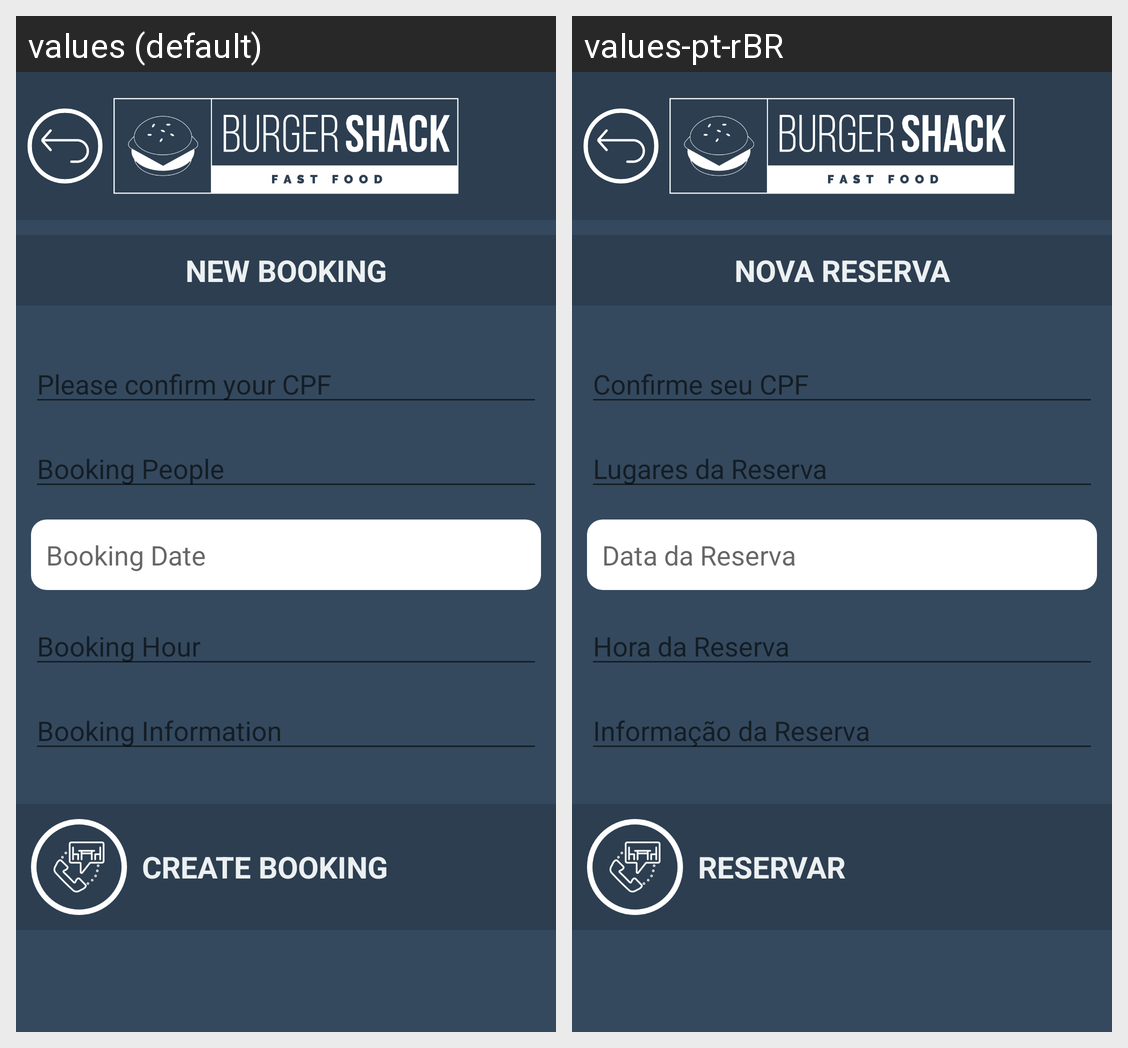

Locale-by-locale string values for the Android screen shown in this grid:
Android screen res/layout/booking_new_activity.xml rendered under 2 locales, left to right: values (default), values-pt-rBR. Device: Nexus 5 (rendered at 1080×1920; each locale shown at half size, 540×960, under a caption strip naming it); theme AppTheme.
Strings drawn on this screen, with the default value and each locale's value (text and hints the layout hard-codes, and strings that could not be matched under every locale, appear in the picture but are not listed):

tilte_booking_new
  values: New Booking
  values-pt-rBR: Nova Reserva

booking_cpf
  values: Please confirm your CPF
  values-pt-rBR: Confirme seu CPF

booking_people
  values: Booking People
  values-pt-rBR: Lugares da Reserva

booking_date
  values: Booking Date
  values-pt-rBR: Data da Reserva

booking_hour
  values: Booking Hour
  values-pt-rBR: Hora da Reserva

booking_info
  values: Booking Information
  values-pt-rBR: Informação da Reserva

action_booking_create
  values: Create Booking
  values-pt-rBR: Reservar
